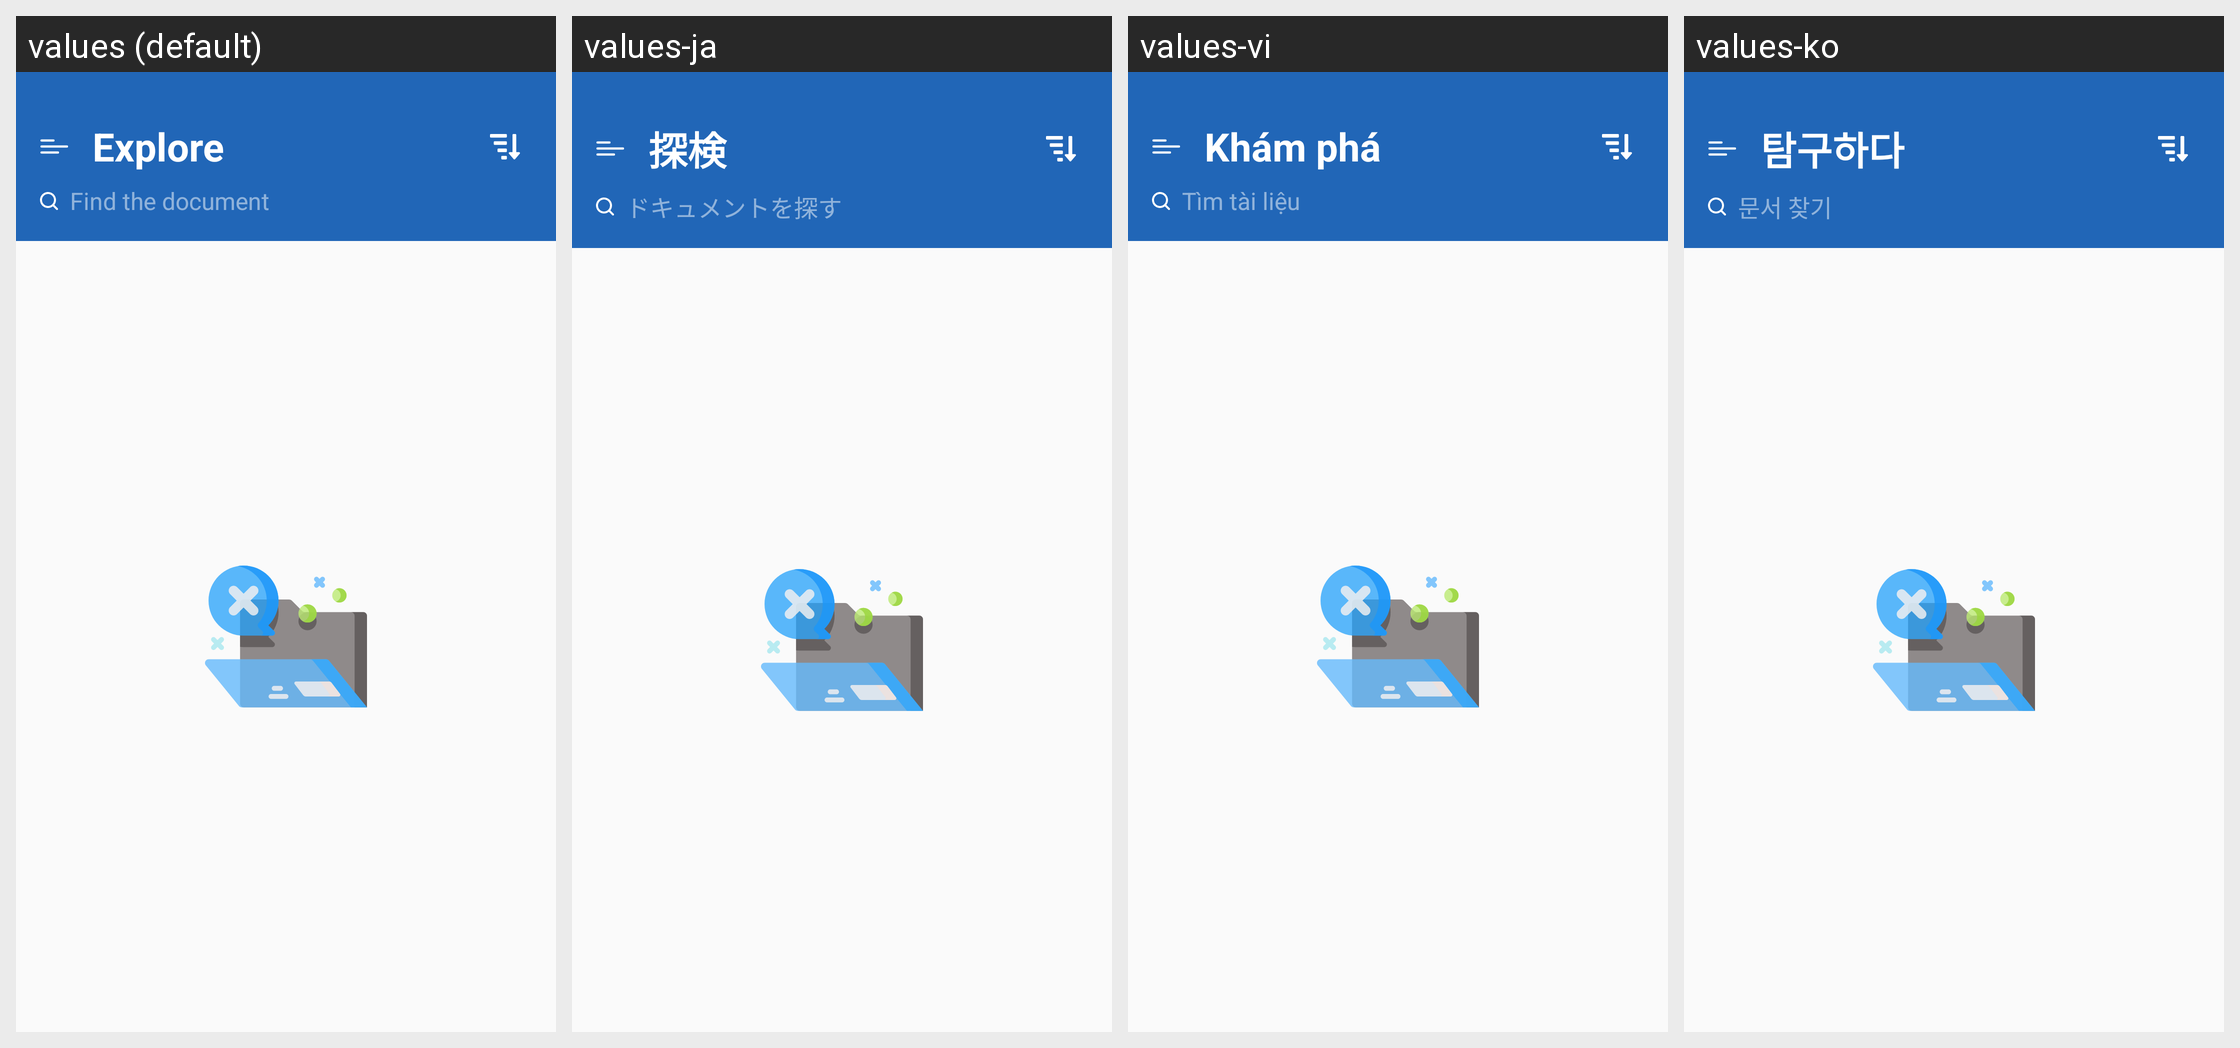

Locale-by-locale string values for the Android screen shown in this grid:
Android screen res/layout/fragment_favorite.xml rendered under 4 locales, left to right: values (default), values-ja, values-vi, values-ko. Device: Nexus 5 (rendered at 1080×1920; each locale shown at half size, 540×960, under a caption strip naming it); theme Theme.DocxReader.
Other locales in the repository, not shown: values-af, values-es, values-fr, values-hi, values-in, values-ru, values-uk, values-zu.
Strings drawn on this screen, with the default value and each locale's value (text and hints the layout hard-codes, and strings that could not be matched under every locale, appear in the picture but are not listed):

title_home
  values: Explore
  values-ja: 探検
  values-vi: Khám phá
  values-ko: 탐구하다

hint_search
  values: Find the document
  values-ja: ドキュメントを探す
  values-vi: Tìm tài liệu
  values-ko: 문서 찾기
